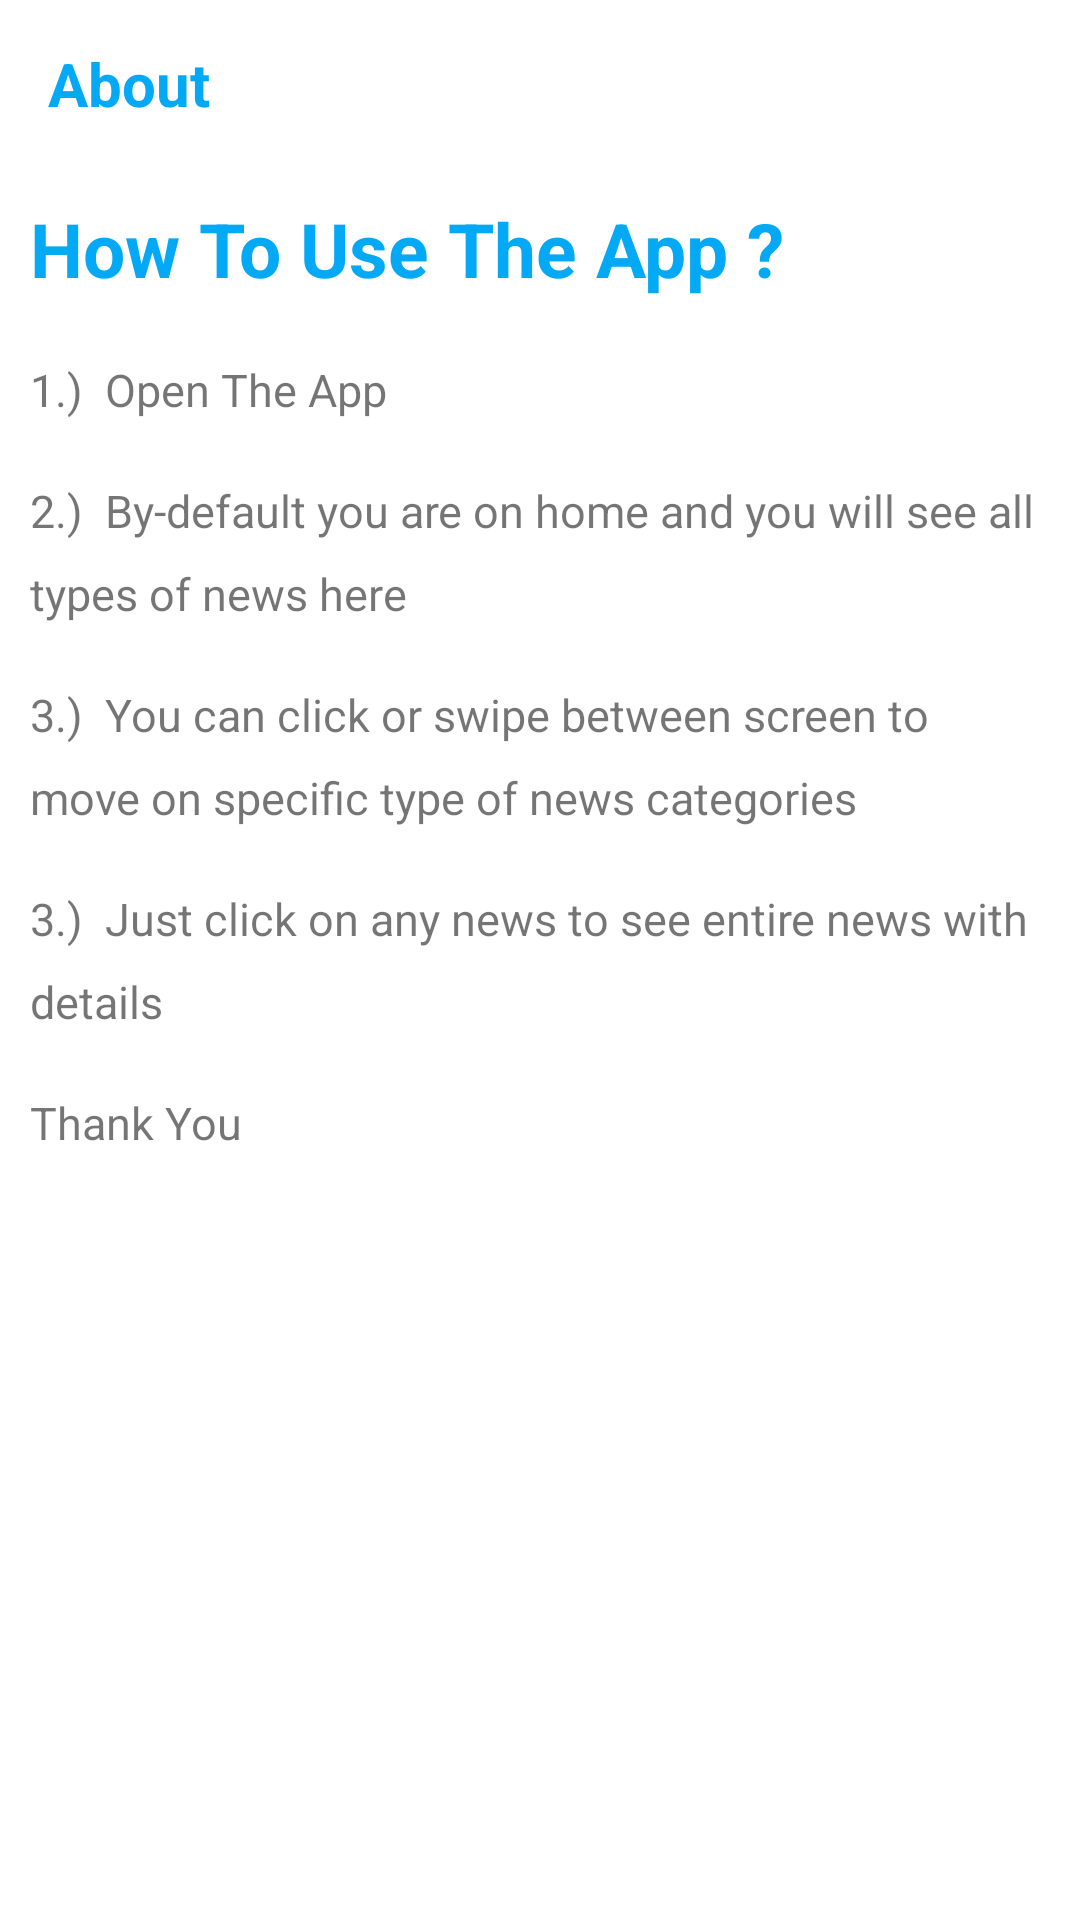

Reconstruct the res/layout file that produces this screen, plus the resources it refers to.
<!-- AndroidManifest.xml: application theme Theme.Newsapp2 -->
<!-- res/layout/activity_about_help.xml -->
<?xml version="1.0" encoding="utf-8"?>
<RelativeLayout xmlns:android="http://schemas.android.com/apk/res/android"
    xmlns:tools="http://schemas.android.com/tools"
    android:layout_width="match_parent"
    android:layout_height="match_parent"
    xmlns:app="http://schemas.android.com/apk/res-auto"
    tools:context=".About_Help_Activity">

    <RelativeLayout
        android:layout_width="match_parent"
        android:layout_height="wrap_content"
        android:id="@+id/main_toolbar_layout"
        >

        <androidx.appcompat.widget.Toolbar
            android:layout_width="match_parent"
            android:layout_height="?attr/actionBarSize"
            android:layout_marginTop="0dp"
            android:background="#FFFFFF"
            android:id="@+id/toolbar">

            <RelativeLayout
                android:layout_width="match_parent"
                android:layout_height="match_parent"
                android:gravity="center_vertical">




                <TextView
                    android:layout_width="wrap_content"
                    android:layout_height="wrap_content"
                    android:text="About"
                    android:textSize="20sp"
                    android:id="@+id/main_title"
                    android:textStyle="bold"
                    android:layout_centerVertical="true"
                    android:visibility="visible"
                    android:textColor="#03A9F4">

                </TextView>




            </RelativeLayout>




        </androidx.appcompat.widget.Toolbar>
    </RelativeLayout>


    <TextView
        android:id="@+id/tv_about_text"
        android:layout_width="match_parent"
        android:layout_height="wrap_content"
        android:lineSpacingExtra="10dp"
        android:layout_below="@id/main_toolbar_layout"
        android:padding="10dp"
        android:text="@string/about_text"
        android:textSize="20sp"
        android:visibility="gone">

    </TextView>


    <LinearLayout
        android:layout_width="match_parent"
        android:layout_height="wrap_content"
        android:id="@+id/ll_help"
        android:layout_below="@id/main_toolbar_layout"
        android:orientation="vertical">

        <TextView
            android:id="@+id/help_title"
            android:layout_width="match_parent"
            android:layout_height="wrap_content"
            android:padding="10dp"
            android:text="How To Use The App ?"
            android:textColor="#03A9F4"
            android:textSize="25sp"
            android:textStyle="bold">

        </TextView>

        <TextView
            android:layout_width="match_parent"
            android:layout_height="wrap_content"
            android:lineSpacingExtra="10dp"
            android:padding="10dp"
            android:text="1.)  Open The App"
            android:textSize="15sp">

        </TextView>

        <TextView
            android:layout_width="match_parent"
            android:layout_height="wrap_content"
            android:lineSpacingExtra="10dp"
            android:padding="10dp"
            android:text="2.)  By-default you are on home and you will see all types of news here"
            android:textSize="15sp">

        </TextView>

        <TextView
            android:layout_width="match_parent"
            android:layout_height="wrap_content"
            android:lineSpacingExtra="10dp"
            android:padding="10dp"
            android:text="3.)  You can click or swipe between screen to move on specific type of news categories"
            android:textSize="15sp">

        </TextView>

        <TextView
            android:layout_width="match_parent"
            android:layout_height="wrap_content"
            android:lineSpacingExtra="10dp"
            android:padding="10dp"
            android:text="3.)  Just click on any news to see entire news with details"
            android:textSize="15sp">

        </TextView>

        <TextView
            android:layout_width="match_parent"
            android:layout_height="wrap_content"
            android:lineSpacingExtra="10dp"
            android:padding="10dp"
            android:text="Thank You"
            android:textSize="15sp">

        </TextView>

    </LinearLayout>


</RelativeLayout>
<!-- resources referenced by this layout -->
<resources>
  <string name="about_text">This app is News app which help to show the latest news from all
      over the world. This News continuously update news automatically. The All data of the news come from an News API.
      This website providing 200 request per day for free of cost and then it will be paid.
      Main Languages used inside this app is JAVA which is for Programming and XML for designing.
      Retrofit is used inside the application to make Network Request and GSON converter is used to convert JSON data into normal data.
      I Overall enjoy the whole process while making this application.
      Thank You.</string>
  <style name="Theme.Newsapp2" parent="Theme.MaterialComponents.DayNight.NoActionBar">
          
          <item name="colorPrimary">@color/purple_500</item>
          <item name="colorPrimaryVariant">@color/purple_700</item>
          <item name="colorOnPrimary">@color/white</item>
          
          <item name="colorSecondary">@color/teal_200</item>
          <item name="colorSecondaryVariant">@color/teal_700</item>
          <item name="colorOnSecondary">@color/black</item>
          
          <item name="android:statusBarColor" tools:targetApi="l">?attr/colorPrimaryVariant</item>
          
  
  
  
  
      </style>
  <!-- not gathered from this repository: default colours our renderer supplied (Android Studio template values) -->
  <color name="purple_500">#FF6200EE</color>
  <color name="purple_700">#FF3700B3</color>
  <color name="teal_200">#FF03DAC5</color>
  <color name="teal_700">#FF018786</color>
  <color name="black">#FF000000</color>
  <color name="white">#FFFFFFFF</color>
</resources>
